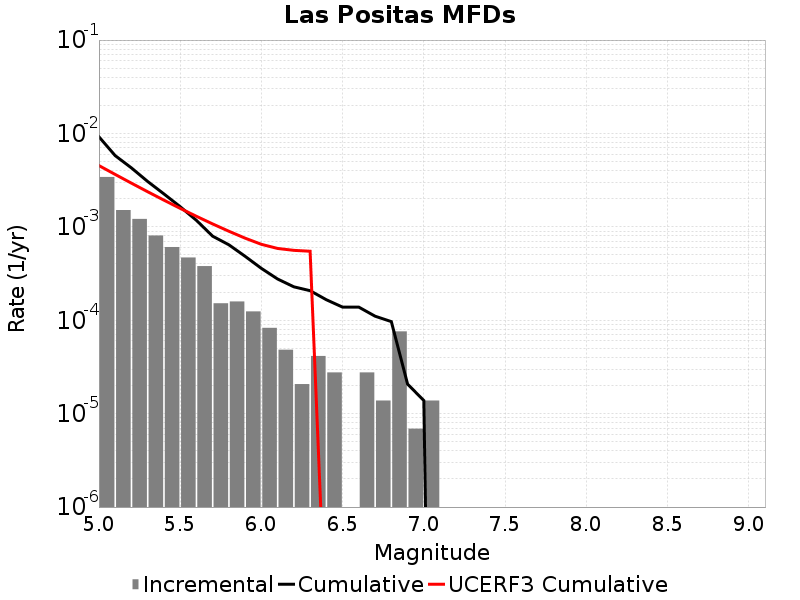

The data file committed next to this chart (first rows):
Magnitude, Incremental Rate, Cumulative Rate, UCERF3 Cumulative Rate
5.05, 0.00342, 0.00921, 0.00453
5.15, 0.001513, 0.00579, 0.003642
5.25, 0.001216, 0.004277, 0.002937
5.35, 8.083881E-4, 0.003061, 0.002377
5.45, 6.0801837E-4, 0.002252, 0.001932
5.55, 4.698324E-4, 0.001644, 0.001578
5.65, 3.800115E-4, 0.001175, 0.001298
5.75, 1.5200459E-4, 7.945695E-4, 0.001075
5.85, 1.589139E-4, 6.425649E-4, 8.974452E-4
5.95, 1.243674E-4, 4.83651E-4, 7.5673236E-4
6.05, 8.2911596E-5, 3.592836E-4, 6.500698E-4
6.15, 4.83651E-5, 2.7637198E-4, 5.872944E-4
6.25, 2.0727899E-5, 2.280069E-4, 5.6034105E-4
6.35, 4.1455798E-5, 2.07279E-4, 5.4815714E-4
6.45, 2.76372E-5, 1.6582319E-4, 3.5063692E-8
6.55, 0.0, 1.3818599E-4, 9.126519E-9
6.65, 2.76372E-5, 1.3818599E-4, 0.0
6.75, 1.38186E-5, 1.105488E-4, 0.0
6.85, 7.6002296E-5, 9.67302E-5, 0.0
6.95, 6.9093E-6, 2.0727899E-5, 0.0
7.05, 1.38186E-5, 1.38186E-5, 0.0
7.15, 0.0, 0.0, 0.0
7.25, 0.0, 0.0, 0.0
7.35, 0.0, 0.0, 0.0
7.45, 0.0, 0.0, 0.0
7.55, 0.0, 0.0, 0.0
7.65, 0.0, 0.0, 0.0
7.75, 0.0, 0.0, 0.0
7.85, 0.0, 0.0, 0.0
7.95, 0.0, 0.0, 0.0
8.05, 0.0, 0.0, 0.0
8.15, 0.0, 0.0, 0.0
8.25, 0.0, 0.0, 0.0
8.35, 0.0, 0.0, 0.0
8.45, 0.0, 0.0, 0.0
8.55, 0.0, 0.0, 0.0
8.65, 0.0, 0.0, 0.0
8.75, 0.0, 0.0, 0.0
8.85, 0.0, 0.0, 0.0
8.95, 0.0, 0.0, 0.0
9.05, 0.0, 0.0, 0.0
